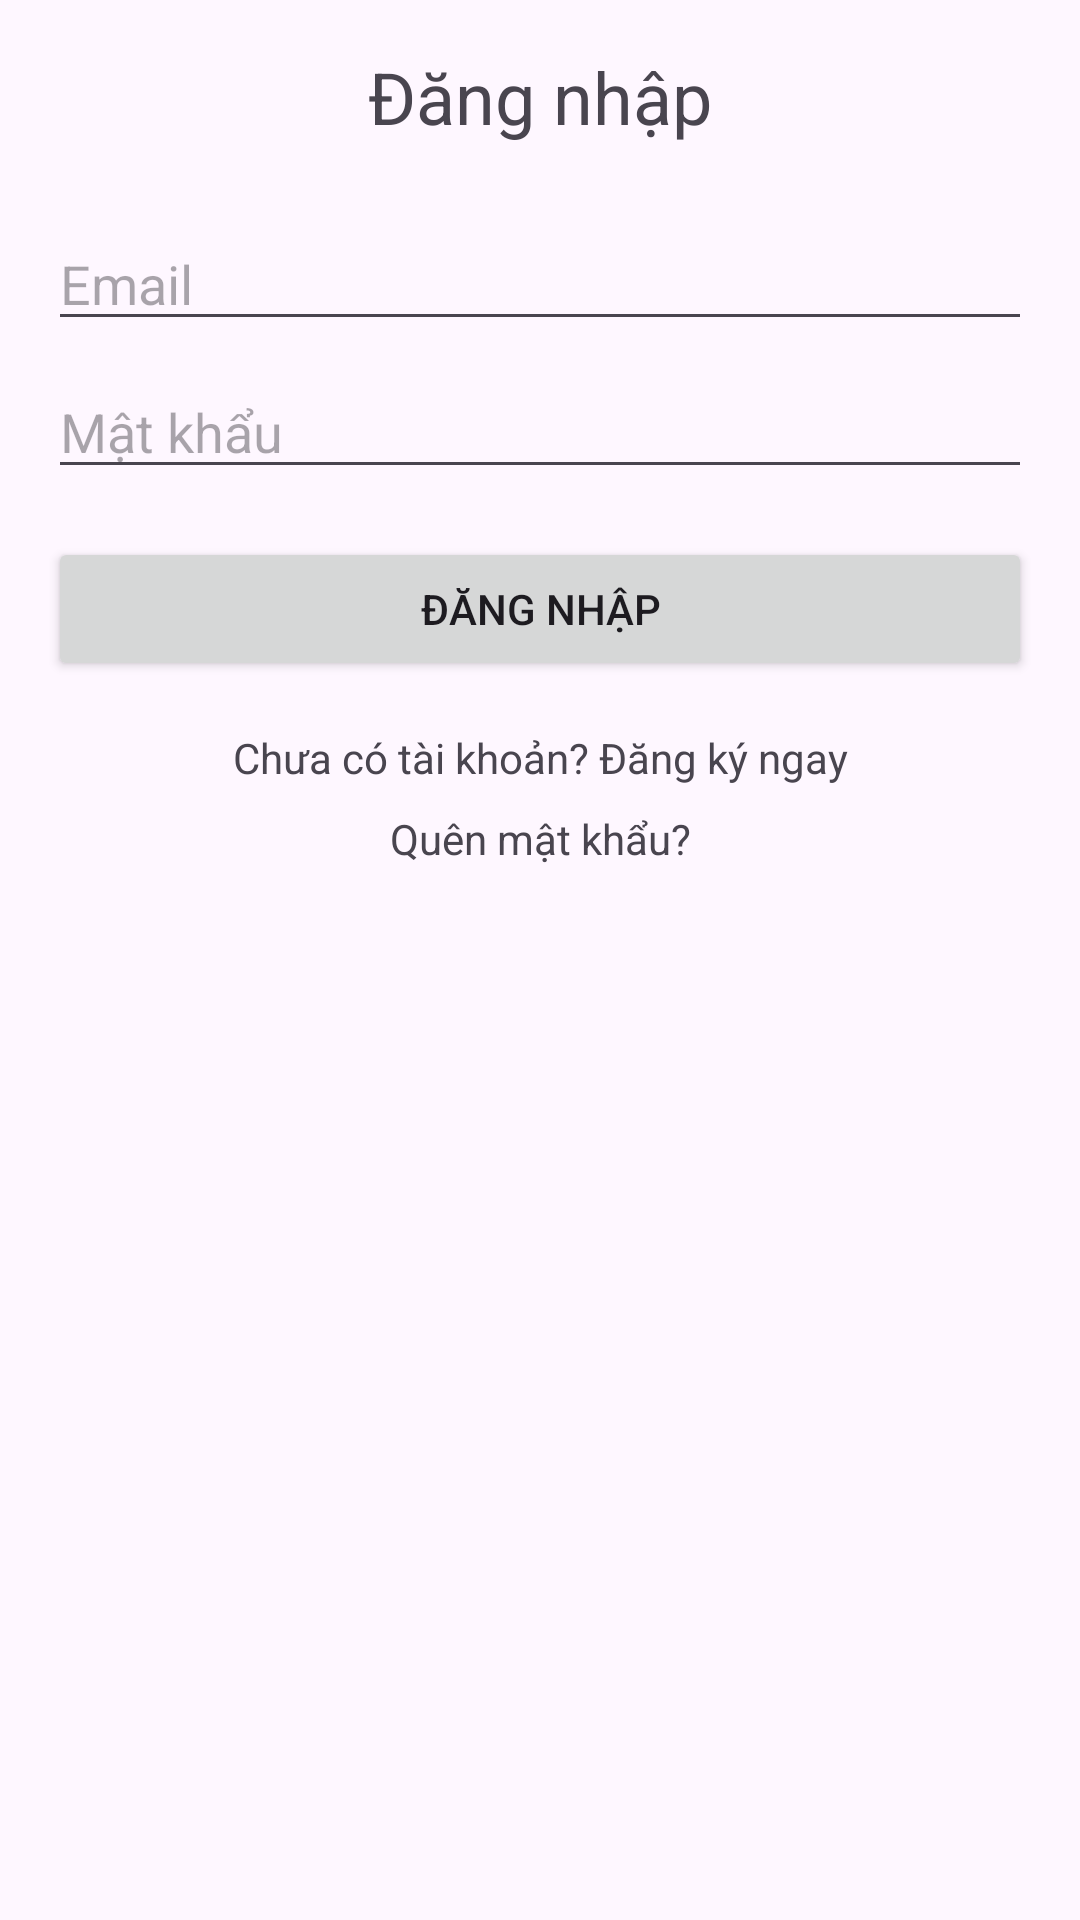

Produce the Android XML layout that renders to this screen, including the resource entries it uses.
<!-- AndroidManifest.xml: application theme Theme.AnTube -->
<!-- res/layout/activity_login.xml -->
<LinearLayout xmlns:android="http://schemas.android.com/apk/res/android"
    android:layout_width="match_parent"
    android:layout_height="match_parent"
    android:orientation="vertical"
    android:padding="16dp">

    <TextView
        android:layout_width="match_parent"
        android:layout_height="wrap_content"
        android:text="Đăng nhập"
        android:textSize="24sp"
        android:gravity="center"
        android:layout_marginBottom="24dp"/>

    <EditText
        android:id="@+id/login_email"
        android:layout_width="match_parent"
        android:layout_height="wrap_content"
        android:hint="Email"
        android:inputType="textEmailAddress"
        android:layout_marginBottom="8dp"/>

    <EditText
        android:id="@+id/login_password"
        android:layout_width="match_parent"
        android:layout_height="wrap_content"
        android:hint="Mật khẩu"
        android:inputType="textPassword"
        android:layout_marginBottom="16dp"/>

    <Button
        android:id="@+id/login_button"
        android:layout_width="match_parent"
        android:layout_height="wrap_content"
        android:text="Đăng nhập"/>

    <TextView
        android:id="@+id/login_register_text"
        android:layout_width="match_parent"
        android:layout_height="wrap_content"
        android:text="Chưa có tài khoản? Đăng ký ngay"
        android:gravity="center"
        android:layout_marginTop="16dp"
        android:clickable="true"
        android:focusable="true"/>

    <TextView
        android:id="@+id/login_forgot_password_text"
        android:layout_width="match_parent"
        android:layout_height="wrap_content"
        android:text="Quên mật khẩu?"
        android:gravity="center"
        android:layout_marginTop="8dp"
        android:clickable="true"
        android:focusable="true"/>

</LinearLayout>
<!-- resources referenced by this layout -->
<resources>
  <style name="Theme.AnTube" parent="Base.Theme.AnTube" />
  <style name="Base.Theme.AnTube" parent="Theme.Material3.DayNight.NoActionBar">
          
          
      </style>
</resources>
